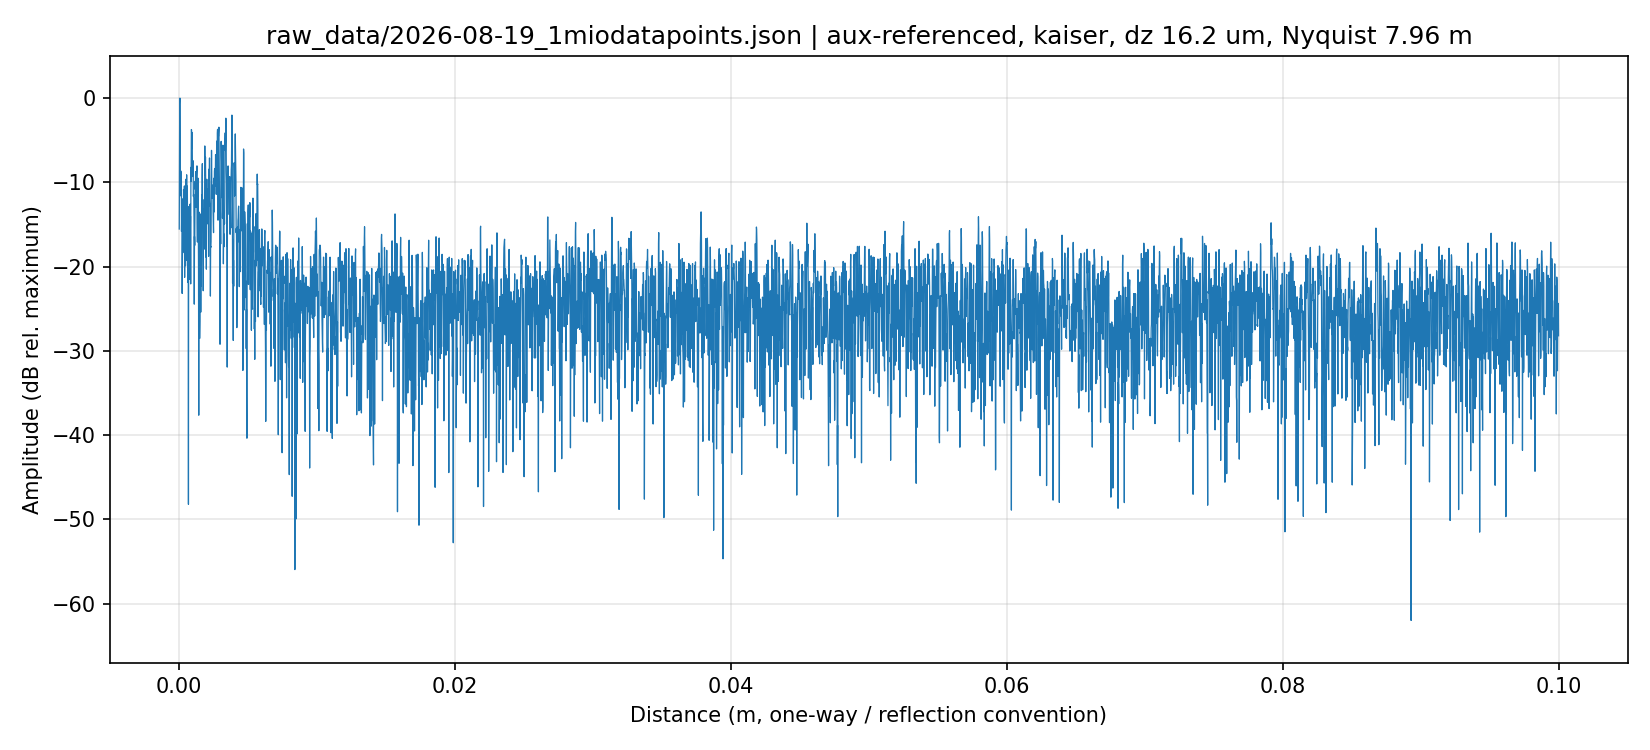

The file beside this chart, header and first rows:
distance_m, amplitude_dB
0.000000000000000000e+00, -1.553788921849666060e+01
1.624185722232144934e-05, -7.354324213976520142e+00
3.248371444464289869e-05, -6.854339729936643755e-01
4.872557166696435480e-05, 9.643274665532866229e-15
6.496742888928579737e-05, -4.236808977279462596e+00
8.120928611160725349e-05, -1.082924413563469024e+01
9.745114333392870961e-05, -1.043849492669010814e+01
1.136930005562501522e-04, -8.639603615318080188e+00
1.299348577785715947e-04, -1.161836372581506538e+01
1.461767150008930509e-04, -8.860469669883551447e+00
1.624185722232145070e-04, -1.581971865528499777e+01
1.786604294455359631e-04, -1.341575262998354390e+01
1.949022866678574192e-04, -1.193127689493054078e+01
2.111441438901788482e-04, -2.317763679705046798e+01
2.273860011125003043e-04, -1.773101244402741727e+01
2.436278583348217605e-04, -1.467209173770452324e+01
2.598697155571431895e-04, -1.835139843360725820e+01
2.761115727794646456e-04, -1.633608472340810280e+01
2.923534300017861017e-04, -1.619783434125097088e+01
3.085952872241075578e-04, -1.085814361649682702e+01
3.248371444464290140e-04, -1.121074931734938041e+01
3.410790016687504701e-04, -1.521387748066975476e+01
3.573208588910719262e-04, -1.102711384653504112e+01
3.735627161133933823e-04, -1.042115538204759773e+01
3.898045733357148384e-04, -2.127520114858393541e+01
4.060464305580362946e-04, -1.314952094210848443e+01
4.222882877803576965e-04, -1.130442432411570408e+01
4.385301450026791526e-04, -1.817379665345256257e+01
4.547720022250006087e-04, -1.989051714250698666e+01
4.710138594473220648e-04, -1.364228621673316866e+01
4.872557166696435209e-04, -9.616435863004790363e+00
5.034975738919649771e-04, -1.926961728800744922e+01
5.197394311142863790e-04, -1.352811712564666813e+01
5.359812883366078893e-04, -9.098488027807485778e+00
5.522231455589292912e-04, -1.371831106578020609e+01
5.684650027812508015e-04, -1.795486293549114620e+01
5.847068600035722034e-04, -1.044115387076730883e+01
6.009487172258937138e-04, -1.447121150909279663e+01
6.171905744482151157e-04, -2.187974791507379280e+01
6.334324316705366260e-04, -1.686305395667608309e+01
6.496742888928580279e-04, -1.288479379390576440e+01
6.659161461151795382e-04, -4.820623429393691595e+01
6.821580033375009402e-04, -1.548414399581240630e+01
6.983998605598223421e-04, -1.741358085681411083e+01
7.146417177821438524e-04, -1.671093582194118099e+01
7.308835750044652543e-04, -1.905708076053372579e+01
7.471254322267867646e-04, -2.151285599347489352e+01
7.633672894491081665e-04, -1.671801145784864673e+01
7.796091466714296769e-04, -1.258329780227789740e+01
7.958510038937510788e-04, -1.772022466257595141e+01
8.120928611160725891e-04, -1.401593678497023987e+01
8.283347183383939910e-04, -2.204683545295462821e+01
8.445765755607153929e-04, -8.216172635644520383e+00
8.608184327830369032e-04, -9.858214684561227514e+00
8.770602900053583052e-04, -3.726416339776604136e+00
8.933021472276798155e-04, -3.781522869085720107e+00
9.095440044500012174e-04, -5.997727241356517247e+00
9.257858616723227277e-04, -4.064764202339481436e+00
9.420277188946441296e-04, -5.358848496810821871e+00
9.582695761169656400e-04, -9.302691755419791875e+00
... 6,097 more rows
